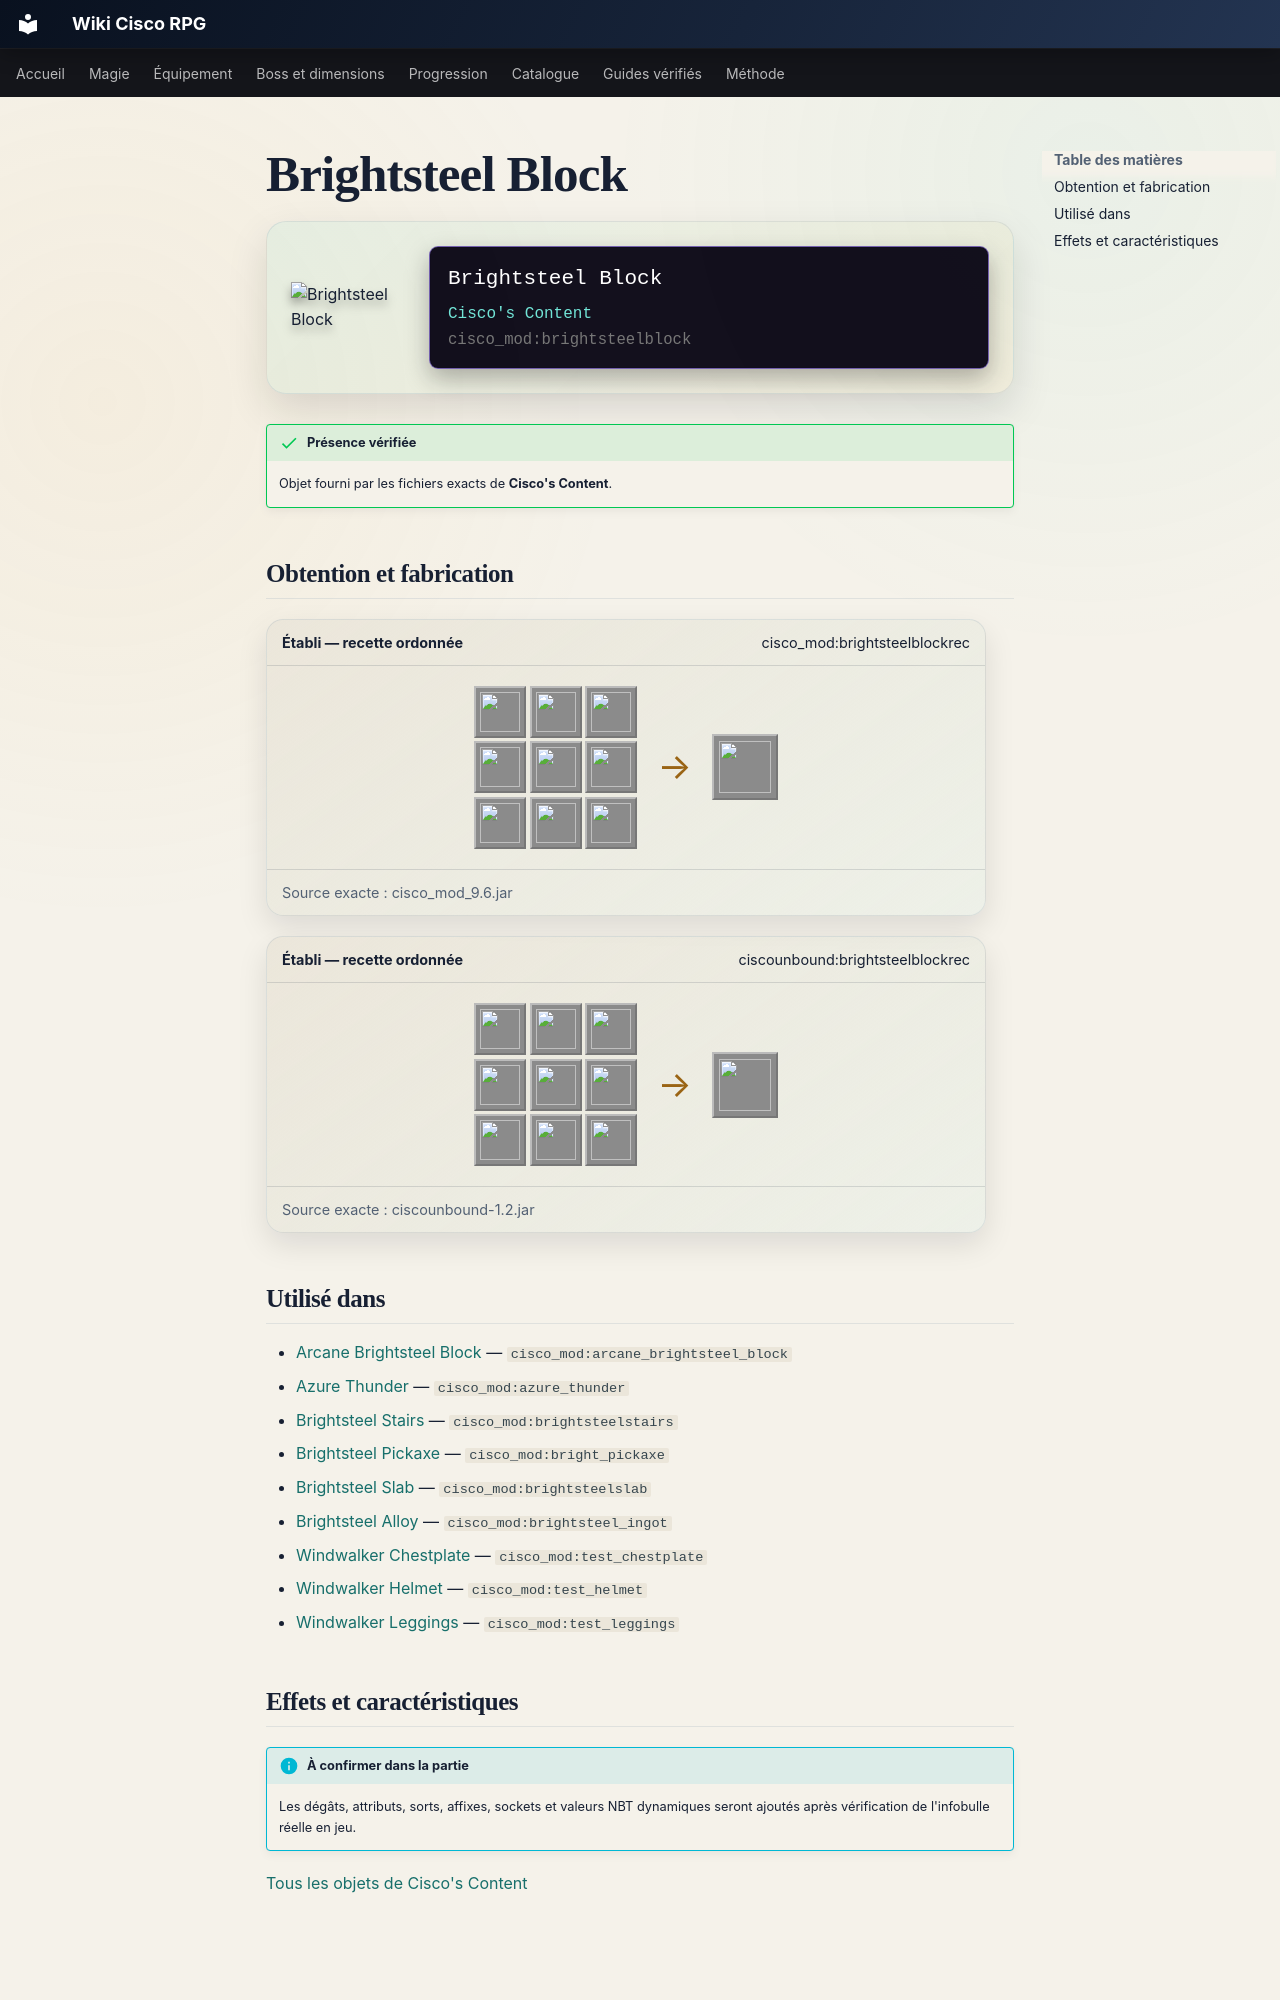

repository: Kloups-Dev/wiki-cisco-rpg · page: catalogue/objets/cisco_mod/brightsteelblock/index.html · generator: mkdocs

# Brightsteel Block

<div class="mc-item-showcase">
<img class="mc-item-icon" src="../../../../assets/generated/items/cisco_mod/brightsteelblock.png" alt="Brightsteel Block">
<div class="mc-tooltip-card">
<div class="mc-tooltip-card__name">Brightsteel Block</div>
<div class="mc-tooltip-card__mod">Cisco&#x27;s Content</div>
<div class="mc-tooltip-card__id">cisco_mod:brightsteelblock</div>
</div>
</div>

!!! success "Présence vérifiée"
    Objet fourni par les fichiers exacts de **Cisco's Content**.

## Obtention et fabrication

<div class="jei-recipe"><div class="jei-recipe__head"><strong>Établi — recette ordonnée</strong><span>cisco_mod:brightsteelblockrec</span></div><div class="jei-recipe__body"><div class="jei-grid"><a class="jei-slot" href="../../../../catalogue/objets/cisco_mod/brightsteel_ingot/" title="Brightsteel Alloy (cisco_mod:brightsteel_ingot)"><img src="../../../../assets/generated/items/cisco_mod/brightsteel_ingot.png" alt="" loading="lazy"></a><a class="jei-slot" href="../../../../catalogue/objets/cisco_mod/brightsteel_ingot/" title="Brightsteel Alloy (cisco_mod:brightsteel_ingot)"><img src="../../../../assets/generated/items/cisco_mod/brightsteel_ingot.png" alt="" loading="lazy"></a><a class="jei-slot" href="../../../../catalogue/objets/cisco_mod/brightsteel_ingot/" title="Brightsteel Alloy (cisco_mod:brightsteel_ingot)"><img src="../../../../assets/generated/items/cisco_mod/brightsteel_ingot.png" alt="" loading="lazy"></a><a class="jei-slot" href="../../../../catalogue/objets/cisco_mod/brightsteel_ingot/" title="Brightsteel Alloy (cisco_mod:brightsteel_ingot)"><img src="../../../../assets/generated/items/cisco_mod/brightsteel_ingot.png" alt="" loading="lazy"></a><a class="jei-slot" href="../../../../catalogue/objets/cisco_mod/brightsteel_ingot/" title="Brightsteel Alloy (cisco_mod:brightsteel_ingot)"><img src="../../../../assets/generated/items/cisco_mod/brightsteel_ingot.png" alt="" loading="lazy"></a><a class="jei-slot" href="../../../../catalogue/objets/cisco_mod/brightsteel_ingot/" title="Brightsteel Alloy (cisco_mod:brightsteel_ingot)"><img src="../../../../assets/generated/items/cisco_mod/brightsteel_ingot.png" alt="" loading="lazy"></a><a class="jei-slot" href="../../../../catalogue/objets/cisco_mod/brightsteel_ingot/" title="Brightsteel Alloy (cisco_mod:brightsteel_ingot)"><img src="../../../../assets/generated/items/cisco_mod/brightsteel_ingot.png" alt="" loading="lazy"></a><a class="jei-slot" href="../../../../catalogue/objets/cisco_mod/brightsteel_ingot/" title="Brightsteel Alloy (cisco_mod:brightsteel_ingot)"><img src="../../../../assets/generated/items/cisco_mod/brightsteel_ingot.png" alt="" loading="lazy"></a><a class="jei-slot" href="../../../../catalogue/objets/cisco_mod/brightsteel_ingot/" title="Brightsteel Alloy (cisco_mod:brightsteel_ingot)"><img src="../../../../assets/generated/items/cisco_mod/brightsteel_ingot.png" alt="" loading="lazy"></a></div><span class="jei-arrow">→</span><span class="jei-slot jei-slot--result"><img src="../../../../assets/generated/items/cisco_mod/brightsteelblock.png" alt=""></span></div><div class="jei-recipe__source">Source exacte : cisco_mod_9.6.jar</div></div>
<div class="jei-recipe"><div class="jei-recipe__head"><strong>Établi — recette ordonnée</strong><span>ciscounbound:brightsteelblockrec</span></div><div class="jei-recipe__body"><div class="jei-grid"><a class="jei-slot" href="../../../../catalogue/objets/cisco_mod/brightsteel_ingot/" title="Brightsteel Alloy (cisco_mod:brightsteel_ingot)"><img src="../../../../assets/generated/items/cisco_mod/brightsteel_ingot.png" alt="" loading="lazy"></a><a class="jei-slot" href="../../../../catalogue/objets/cisco_mod/brightsteel_ingot/" title="Brightsteel Alloy (cisco_mod:brightsteel_ingot)"><img src="../../../../assets/generated/items/cisco_mod/brightsteel_ingot.png" alt="" loading="lazy"></a><a class="jei-slot" href="../../../../catalogue/objets/cisco_mod/brightsteel_ingot/" title="Brightsteel Alloy (cisco_mod:brightsteel_ingot)"><img src="../../../../assets/generated/items/cisco_mod/brightsteel_ingot.png" alt="" loading="lazy"></a><a class="jei-slot" href="../../../../catalogue/objets/cisco_mod/brightsteel_ingot/" title="Brightsteel Alloy (cisco_mod:brightsteel_ingot)"><img src="../../../../assets/generated/items/cisco_mod/brightsteel_ingot.png" alt="" loading="lazy"></a><a class="jei-slot" href="../../../../catalogue/objets/cisco_mod/brightsteel_ingot/" title="Brightsteel Alloy (cisco_mod:brightsteel_ingot)"><img src="../../../../assets/generated/items/cisco_mod/brightsteel_ingot.png" alt="" loading="lazy"></a><a class="jei-slot" href="../../../../catalogue/objets/cisco_mod/brightsteel_ingot/" title="Brightsteel Alloy (cisco_mod:brightsteel_ingot)"><img src="../../../../assets/generated/items/cisco_mod/brightsteel_ingot.png" alt="" loading="lazy"></a><a class="jei-slot" href="../../../../catalogue/objets/cisco_mod/brightsteel_ingot/" title="Brightsteel Alloy (cisco_mod:brightsteel_ingot)"><img src="../../../../assets/generated/items/cisco_mod/brightsteel_ingot.png" alt="" loading="lazy"></a><a class="jei-slot" href="../../../../catalogue/objets/cisco_mod/brightsteel_ingot/" title="Brightsteel Alloy (cisco_mod:brightsteel_ingot)"><img src="../../../../assets/generated/items/cisco_mod/brightsteel_ingot.png" alt="" loading="lazy"></a><a class="jei-slot" href="../../../../catalogue/objets/cisco_mod/brightsteel_ingot/" title="Brightsteel Alloy (cisco_mod:brightsteel_ingot)"><img src="../../../../assets/generated/items/cisco_mod/brightsteel_ingot.png" alt="" loading="lazy"></a></div><span class="jei-arrow">→</span><span class="jei-slot jei-slot--result"><img src="../../../../assets/generated/items/cisco_mod/brightsteelblock.png" alt=""></span></div><div class="jei-recipe__source">Source exacte : ciscounbound-1.2.jar</div></div>

## Utilisé dans

- [Arcane Brightsteel Block](../../../catalogue/objets/cisco_mod/arcane_brightsteel_block.md) — <code>cisco_mod:arcane_brightsteel_block</code>
- [Azure Thunder](../../../catalogue/objets/cisco_mod/azure_thunder.md) — <code>cisco_mod:azure_thunder</code>
- [Brightsteel Stairs](../../../catalogue/objets/cisco_mod/brightsteelstairs.md) — <code>cisco_mod:brightsteelstairs</code>
- [Brightsteel Pickaxe](../../../catalogue/objets/cisco_mod/bright_pickaxe.md) — <code>cisco_mod:bright_pickaxe</code>
- [Brightsteel Slab](../../../catalogue/objets/cisco_mod/brightsteelslab.md) — <code>cisco_mod:brightsteelslab</code>
- [Brightsteel Alloy](../../../catalogue/objets/cisco_mod/brightsteel_ingot.md) — <code>cisco_mod:brightsteel_ingot</code>
- [Windwalker Chestplate](../../../catalogue/objets/cisco_mod/test_chestplate.md) — <code>cisco_mod:test_chestplate</code>
- [Windwalker Helmet](../../../catalogue/objets/cisco_mod/test_helmet.md) — <code>cisco_mod:test_helmet</code>
- [Windwalker Leggings](../../../catalogue/objets/cisco_mod/test_leggings.md) — <code>cisco_mod:test_leggings</code>
